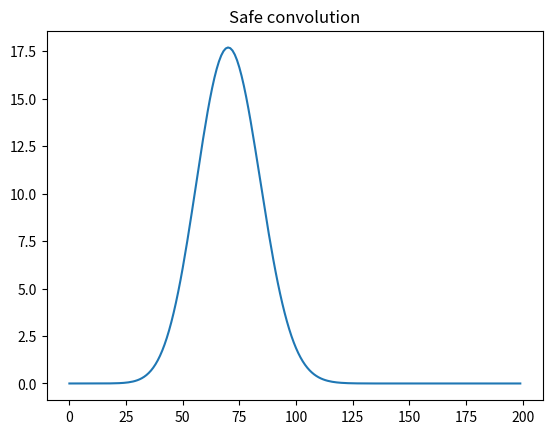

Recreate this plot in Python.
import numpy as np
import matplotlib.pyplot as plt

def conv_safe(f, g):
    N_f = len(f)
    N_g = len(g)

    if N_f < N_g:
        f_new = np.zeros(N_g)
        f_new[0:N_f] = f
        f = f_new
        
    N_f = len(f)

    g_new = np.zeros(N_f + N_g)
    g_new[0:N_g] = g
    g = g_new

    h = np.zeros(N_f+N_g)
    for x in range(0, N_f+N_g):
        for chi in range(0, N_g):
            h[x] += f[chi]*g[x-chi]


    return h

x_1 = np.arange(-5, 5, 0.1)
gauss_1 = np.exp(-0.5*(x_1)**2)

x_2 = np.arange(-5, 5, 0.1)
gauss_2 = np.exp(-0.5*(x_2+3)**2)

conv = conv_safe(gauss_1, gauss_2)

plt.plot(conv)
plt.title("Safe convolution")
plt.savefig("safe_conv")

